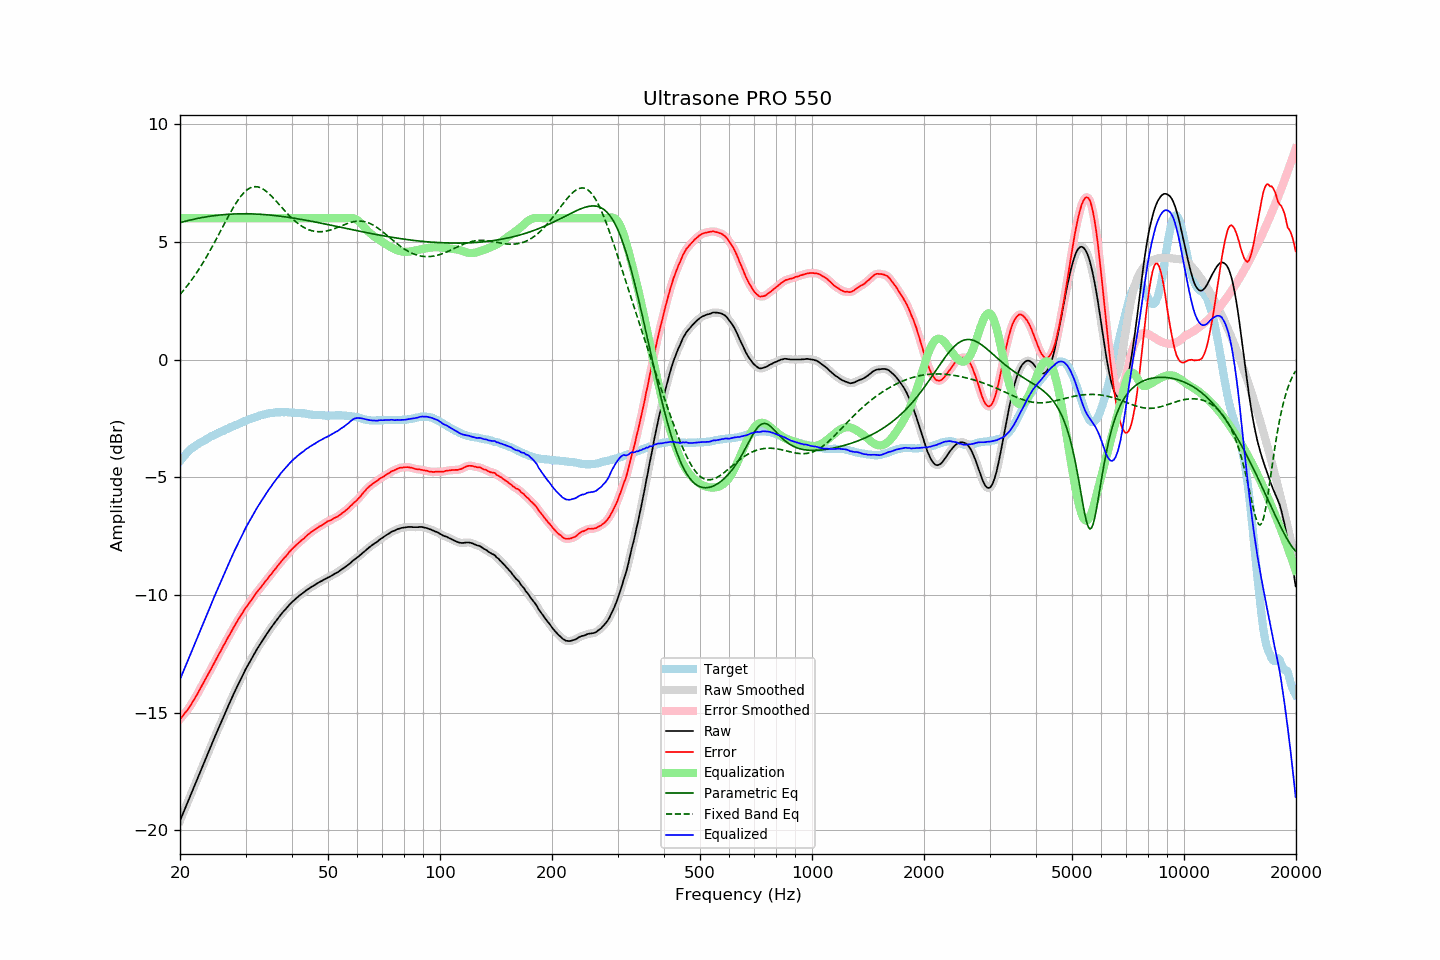

Source data for this figure (header and first rows):
frequency, raw, error, smoothed, error_smoothed, equalization, parametric_eq, fixed_band_eq, equalized_raw, equalized_smoothed, target
20.00, -19.59, -15.27, -19.59, -15.27, 6.00, 5.81, 2.76, -13.59, -13.59, -4.32
20.20, -19.42, -15.19, -19.42, -15.19, 6.00, 5.83, 2.84, -13.42, -13.42, -4.23
20.40, -19.26, -15.11, -19.26, -15.11, 6.00, 5.85, 2.92, -13.26, -13.26, -4.15
20.61, -19.09, -15.01, -19.09, -15.02, 6.00, 5.87, 3.00, -13.09, -13.09, -4.08
20.81, -18.93, -14.94, -18.93, -14.94, 6.00, 5.89, 3.09, -12.93, -12.93, -3.99
21.02, -18.76, -14.85, -18.76, -14.85, 6.00, 5.90, 3.18, -12.76, -12.76, -3.91
21.23, -18.60, -14.75, -18.59, -14.75, 6.00, 5.92, 3.27, -12.60, -12.59, -3.85
21.44, -18.43, -14.64, -18.43, -14.64, 6.00, 5.93, 3.36, -12.43, -12.43, -3.79
21.66, -18.27, -14.53, -18.27, -14.53, 6.00, 5.95, 3.45, -12.27, -12.27, -3.74
21.87, -18.11, -14.42, -18.10, -14.42, 6.00, 5.97, 3.55, -12.11, -12.10, -3.69
22.09, -17.94, -14.30, -17.94, -14.30, 6.00, 5.98, 3.65, -11.94, -11.94, -3.64
22.31, -17.77, -14.18, -17.77, -14.18, 6.00, 5.99, 3.75, -11.77, -11.77, -3.59
22.54, -17.61, -14.06, -17.61, -14.06, 6.00, 6.01, 3.86, -11.61, -11.61, -3.55
22.76, -17.44, -13.93, -17.44, -13.93, 6.00, 6.02, 3.97, -11.44, -11.44, -3.51
22.99, -17.28, -13.80, -17.28, -13.80, 6.00, 6.03, 4.08, -11.28, -11.28, -3.48
23.22, -17.11, -13.67, -17.11, -13.67, 6.00, 6.05, 4.19, -11.11, -11.11, -3.44
23.45, -16.95, -13.55, -16.95, -13.55, 6.00, 6.06, 4.30, -10.95, -10.95, -3.40
23.69, -16.79, -13.43, -16.78, -13.42, 6.00, 6.07, 4.42, -10.79, -10.78, -3.36
23.92, -16.62, -13.30, -16.62, -13.30, 6.00, 6.08, 4.54, -10.62, -10.62, -3.32
24.16, -16.46, -13.19, -16.46, -13.18, 6.00, 6.09, 4.66, -10.46, -10.46, -3.27
24.40, -16.30, -13.05, -16.29, -13.05, 6.00, 6.10, 4.79, -10.30, -10.29, -3.24
24.65, -16.13, -12.92, -16.13, -12.92, 6.00, 6.11, 4.91, -10.13, -10.13, -3.21
24.89, -15.97, -12.78, -15.97, -12.79, 6.00, 6.12, 5.04, -9.97, -9.97, -3.18
25.14, -15.81, -12.66, -15.81, -12.66, 6.00, 6.13, 5.17, -9.81, -9.81, -3.14
25.39, -15.65, -12.53, -15.65, -12.54, 6.00, 6.13, 5.30, -9.65, -9.65, -3.11
25.65, -15.50, -12.42, -15.49, -12.41, 6.00, 6.14, 5.43, -9.50, -9.49, -3.08
25.91, -15.34, -12.29, -15.34, -12.29, 6.00, 6.15, 5.56, -9.34, -9.34, -3.06
26.16, -15.18, -12.15, -15.18, -12.16, 6.00, 6.15, 5.69, -9.18, -9.18, -3.03
26.43, -15.03, -12.04, -15.02, -12.03, 6.00, 6.16, 5.82, -9.03, -9.02, -2.99
26.69, -14.87, -11.91, -14.87, -11.91, 6.00, 6.16, 5.95, -8.87, -8.87, -2.96
26.96, -14.71, -11.78, -14.71, -11.79, 6.00, 6.17, 6.07, -8.71, -8.71, -2.93
27.23, -14.56, -11.67, -14.56, -11.67, 6.00, 6.17, 6.20, -8.56, -8.56, -2.89
27.50, -14.41, -11.55, -14.41, -11.55, 6.00, 6.18, 6.32, -8.41, -8.41, -2.86
27.77, -14.26, -11.42, -14.26, -11.43, 6.00, 6.18, 6.44, -8.26, -8.26, -2.84
28.05, -14.11, -11.31, -14.11, -11.30, 6.00, 6.18, 6.55, -8.11, -8.11, -2.80
28.33, -13.97, -11.19, -13.96, -11.19, 6.00, 6.19, 6.66, -7.97, -7.96, -2.78
28.62, -13.82, -11.07, -13.82, -11.07, 6.00, 6.19, 6.76, -7.82, -7.82, -2.75
28.90, -13.68, -10.96, -13.68, -10.96, 6.00, 6.19, 6.86, -7.68, -7.68, -2.71
29.19, -13.54, -10.84, -13.54, -10.85, 6.00, 6.19, 6.95, -7.54, -7.54, -2.69
29.48, -13.40, -10.75, -13.40, -10.74, 6.00, 6.19, 7.03, -7.40, -7.40, -2.65
29.78, -13.26, -10.63, -13.26, -10.64, 6.00, 6.19, 7.10, -7.26, -7.26, -2.63
30.08, -13.13, -10.53, -13.13, -10.54, 6.00, 6.19, 7.17, -7.13, -7.13, -2.60
30.38, -13.01, -10.44, -13.01, -10.44, 6.00, 6.19, 7.22, -7.01, -7.01, -2.57
30.68, -12.89, -10.35, -12.89, -10.35, 6.00, 6.19, 7.26, -6.89, -6.89, -2.54
30.99, -12.77, -10.25, -12.77, -10.25, 6.00, 6.19, 7.30, -6.77, -6.77, -2.52
31.30, -12.64, -10.15, -12.64, -10.15, 6.00, 6.19, 7.32, -6.64, -6.64, -2.49
31.61, -12.52, -10.06, -12.52, -10.05, 6.00, 6.18, 7.34, -6.52, -6.52, -2.46
31.93, -12.40, -9.96, -12.40, -9.96, 6.00, 6.18, 7.34, -6.40, -6.40, -2.44
32.24, -12.29, -9.86, -12.29, -9.87, 6.00, 6.18, 7.34, -6.29, -6.29, -2.43
32.57, -12.18, -9.78, -12.18, -9.78, 6.00, 6.17, 7.32, -6.18, -6.18, -2.40
32.89, -12.07, -9.70, -12.07, -9.70, 6.00, 6.17, 7.30, -6.07, -6.07, -2.37
33.22, -11.96, -9.61, -11.96, -9.61, 6.00, 6.16, 7.27, -5.96, -5.96, -2.35
33.55, -11.86, -9.53, -11.85, -9.52, 6.00, 6.16, 7.23, -5.86, -5.85, -2.33
33.89, -11.75, -9.43, -11.75, -9.43, 6.00, 6.15, 7.18, -5.75, -5.75, -2.32
34.23, -11.65, -9.35, -11.65, -9.35, 6.00, 6.15, 7.12, -5.65, -5.65, -2.30
34.57, -11.55, -9.26, -11.55, -9.26, 6.00, 6.14, 7.07, -5.55, -5.55, -2.29
34.92, -11.45, -9.17, -11.45, -9.18, 6.00, 6.14, 7.00, -5.45, -5.45, -2.28
35.27, -11.36, -9.10, -11.36, -9.09, 6.00, 6.13, 6.93, -5.36, -5.36, -2.26
35.62, -11.26, -9.00, -11.26, -9.00, 6.00, 6.12, 6.86, -5.26, -5.26, -2.26
35.97, -11.17, -8.91, -11.17, -8.92, 6.00, 6.12, 6.79, -5.17, -5.17, -2.25
... 635 more rows
